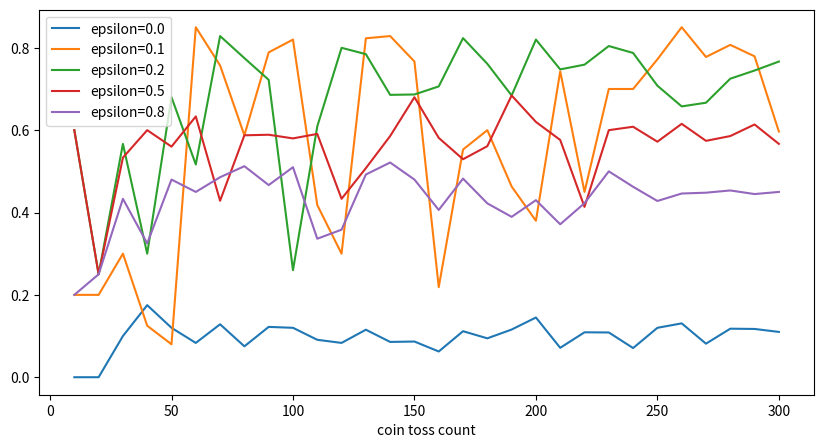

Here is the Python script that generated this plot:
import random
import numpy as np
from typing import List, Tuple
import pandas as pd
import matplotlib.pyplot as plt


class CoinToss:
    def __init__(self, head_probs: List, max_episode_steps: int = 30):
        self.head_probs = head_probs
        self.max_episode_steps = max_episode_steps
        self.toss_count = 0

    def __len__(self):
        return len(self.head_probs)

    def reset(self):
        self.toss_count = 0

    def step(self, action: int) -> Tuple[float, bool]:
        final = self.max_episode_steps - 1
        if self.toss_count > final:
            raise Exception("The step count exceeded maximum. Please reset env.")
        done = bool(self.toss_count == final)

        if action >= len(self.head_probs):
            raise Exception(f"The No.{action} coin doesn't exist.")
        head_prob = self.head_probs[action]
        if random.random() < head_prob:
            reward = 1.0
        else:
            reward = 0.0
        self.toss_count += 1
        return reward, done


class EpsilonGreedyAgent:
    def __init__(self, epsilon: float):
        self.epsilon = epsilon
        self.V: List[float] = []

    def policy(self):
        if random.random() < self.epsilon:
            coins = range(len(self.V))
            return random.choice(coins)
        else:
            return np.argmax(self.V)

    def play(self, env: CoinToss):
        # Init estimation
        N = [0] * len(env)
        self.V = [0] * len(env)

        env.reset()
        done = False
        rewards = []
        while not done:
            selected_coin = self.policy()
            reward, done = env.step(selected_coin)
            rewards.append(reward)

            n = N[selected_coin]
            coin_average = self.V[selected_coin]
            new_average = (coin_average * n + reward) / (n + 1)
            N[selected_coin] += 1
            self.V[selected_coin] = new_average

        return rewards


def main():
    env = CoinToss([0.1, 0.5, 0.1, 0.9, 0.1])
    epsilons = [0.0, 0.1, 0.2, 0.5, 0.8]
    game_steps = list(range(10, 310, 10))
    result = {}
    for e in epsilons:
        agent = EpsilonGreedyAgent(epsilon=e)
        means = []
        for s in game_steps:
            env.max_episode_steps = s
            rewards = agent.play(env)
            means.append(np.mean(rewards))
        result[f"epsilon={e}"] = means
    result["coin toss count"] = game_steps
    res = pd.DataFrame(result)
    res.set_index("coin toss count", drop=True, inplace=True)
    res.plot.line(figsize=(10, 5))
    plt.show()


if __name__ == "__main__":
    main()
